Run: headless pygame with SDL's dummy video driver; simulated clock (each Clock.tick advances the game by its frame time, no real sleeping); random seed 0; keys injected as events and as key.get_pressed() state; no mouse input.
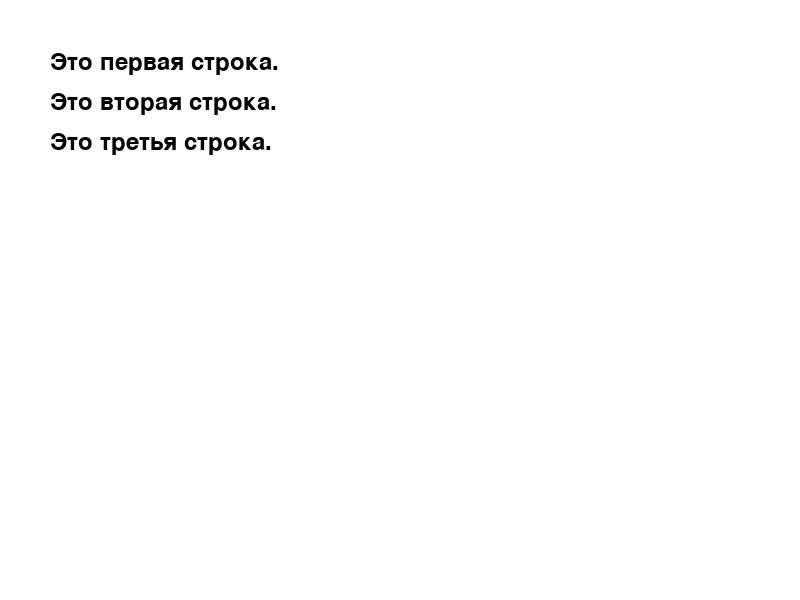
Frame 1 of 4 · flips 1–60 · no input
Frame 2 of 4 · flips 61–180 · tapped SPACE, RETURN · held RIGHT (→), D · screen unchanged from frame 1, image omitted
Frame 3 of 4 · flips 181–300 · held DOWN (↓), S · screen unchanged from frame 2, image omitted
Frame 4 of 4 · flips 301–420 · held LEFT (←), A, UP (↑), W · screen unchanged from frame 3, image omitted

The pygame program that drew these frames:

import pygame

# Инициализация Pygame
pygame.init()

# Установка шрифта
font = pygame.font.Font(None, 36)

# Создание текста с переносом
text_lines = ["Это первая строка.", "Это вторая строка.", "Это третья строка."]
screen = pygame.display.set_mode((800, 600))

running = True
while running:
    for event in pygame.event.get():
        if event.type == pygame.QUIT:
            running = False

    screen.fill((255, 255, 255))  # Заполняем фон белым цветом

    # Отображаем каждую строку текста
    for i, line in enumerate(text_lines):
        text_surface = font.render(line, True, (0, 0, 0))  # Создаем поверхность текста
        screen.blit(text_surface, (50, 50 + i * 40))  # Отображаем текст с отступом

    pygame.display.flip()  # Обновляем экран

pygame.quit()
